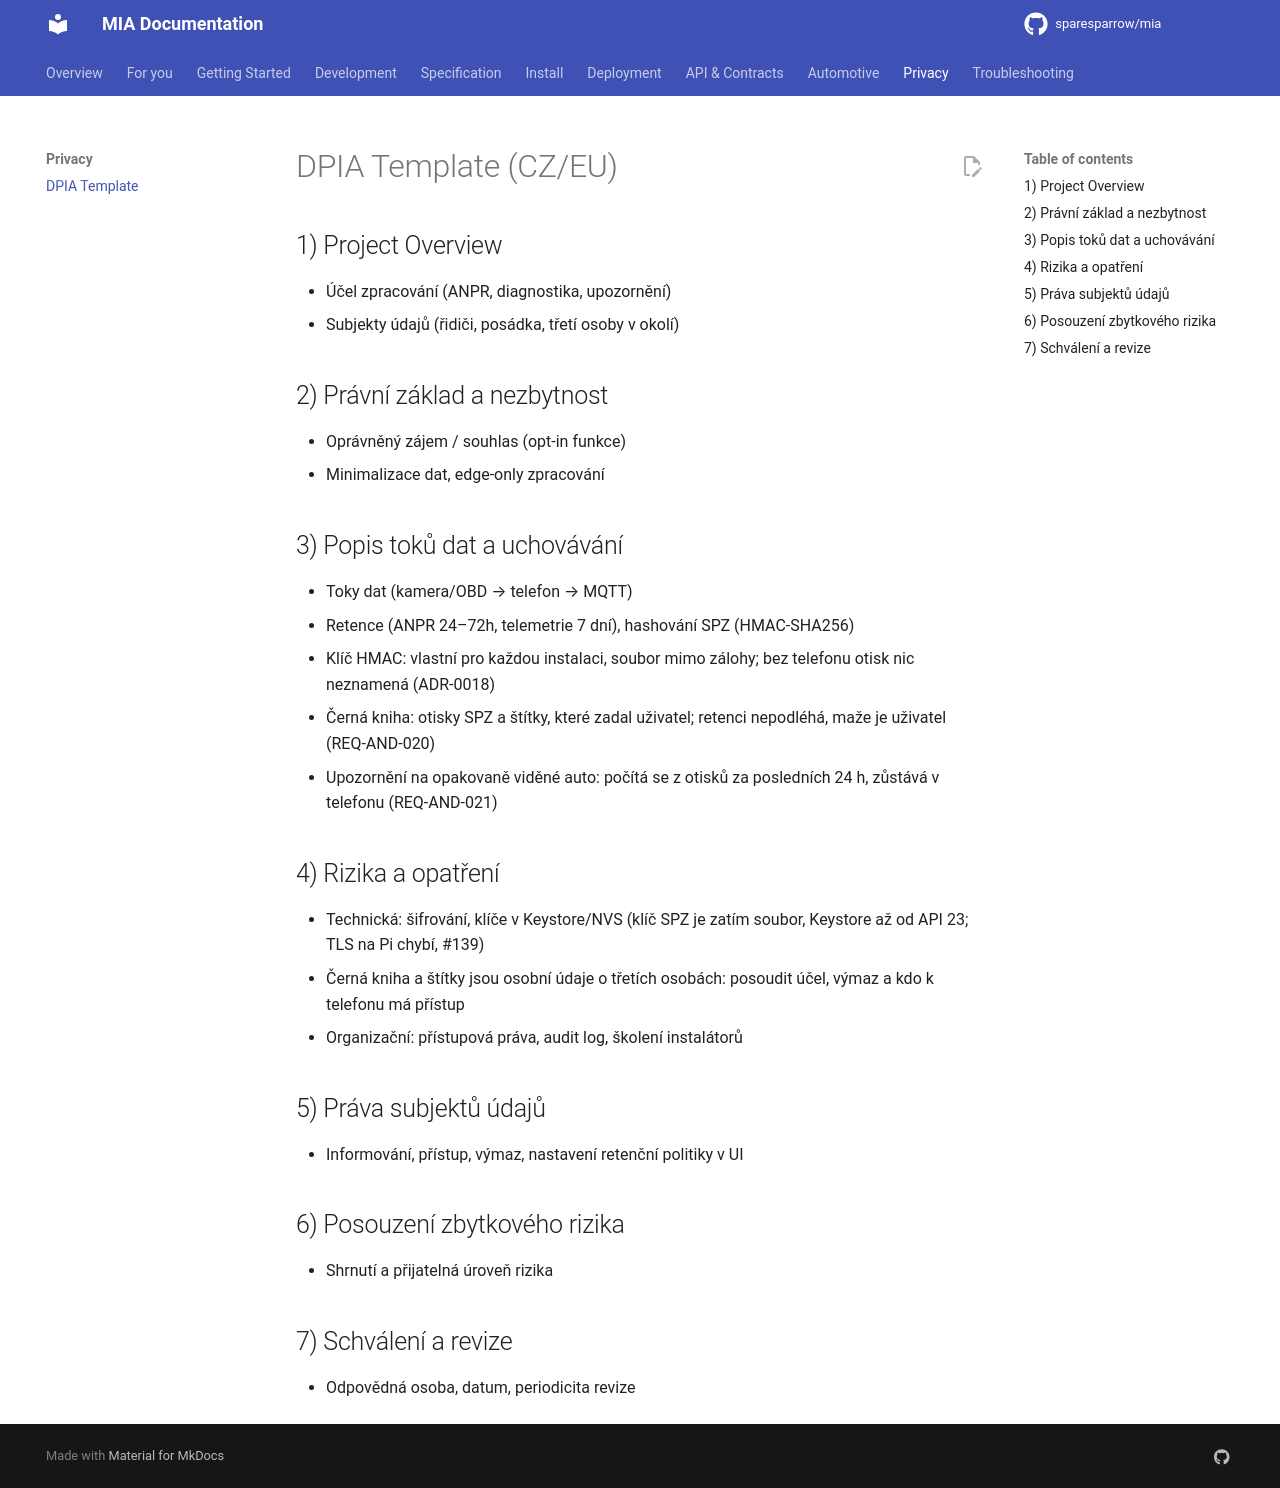

repository: sparesparrow/mia · page: docs/privacy/dpia-template/index.html · generator: mkdocs

# DPIA Template (CZ/EU)

## 1) Project Overview
- Účel zpracování (ANPR, diagnostika, upozornění)
- Subjekty údajů (řidiči, posádka, třetí osoby v okolí)

## 2) Právní základ a nezbytnost
- Oprávněný zájem / souhlas (opt‑in funkce)
- Minimalizace dat, edge‑only zpracování

## 3) Popis toků dat a uchovávání
- Toky dat (kamera/OBD → telefon → MQTT)
- Retence (ANPR 24–72h, telemetrie 7 dní), hashování SPZ (HMAC‑SHA256)
- Klíč HMAC: vlastní pro každou instalaci, soubor mimo zálohy; bez telefonu otisk nic neznamená (ADR-0018)
- Černá kniha: otisky SPZ a štítky, které zadal uživatel; retenci nepodléhá, maže je uživatel (REQ-AND-020)
- Upozornění na opakovaně viděné auto: počítá se z otisků za posledních 24 h, zůstává v telefonu (REQ-AND-021)

## 4) Rizika a opatření
- Technická: šifrování, klíče v Keystore/NVS (klíč SPZ je zatím soubor, Keystore až od API 23; TLS na Pi chybí, #139)
- Černá kniha a štítky jsou osobní údaje o třetích osobách: posoudit účel, výmaz a kdo k telefonu má přístup
- Organizační: přístupová práva, audit log, školení instalátorů

## 5) Práva subjektů údajů
- Informování, přístup, výmaz, nastavení retenční politiky v UI

## 6) Posouzení zbytkového rizika
- Shrnutí a přijatelná úroveň rizika

## 7) Schválení a revize
- Odpovědná osoba, datum, periodicita revize
